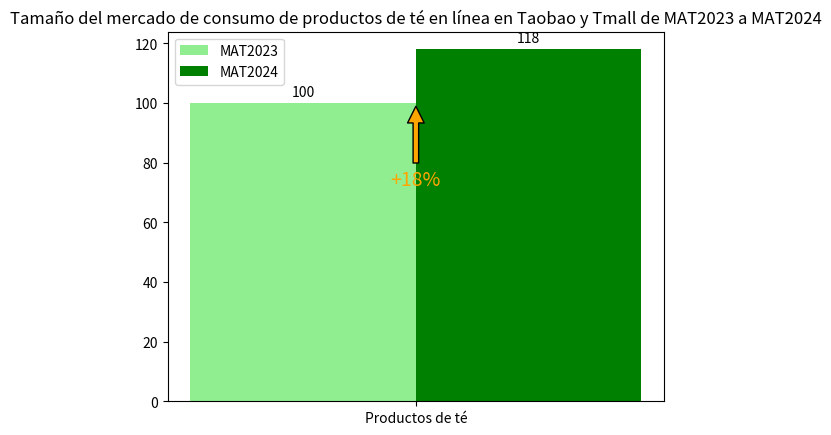

Recreate this plot in Python.
import matplotlib.pyplot as plt
import numpy as np

# Datos
categorias = ['Productos de té']
mat2023 = [100]  # Datos hipotéticos de MAT2023, se pueden reemplazar con valores reales
mat2024 = [118]  # Datos hipotéticos de MAT2024 basados en +18%, se pueden reemplazar con valores reales
tasa_de_crecimiento = 18  # Tasa de crecimiento

x = np.arange(len(categorias))  # Posiciones del eje x del gráfico de barras
ancho = 0.35  # Ancho del gráfico de barras

fig, ax = plt.subplots()
rects1 = ax.bar(x - ancho/2, mat2023, ancho, label='MAT2023', color='lightgreen')
rects2 = ax.bar(x + ancho/2, mat2024, ancho, label='MAT2024', color='green')

# Agregar flecha y texto de la tasa de crecimiento
flecha_x = x[0]
flecha_y = max(mat2023 + mat2024) * 0.6  # Posición de la flecha, se puede ajustar
ax.annotate(f'+{tasa_de_crecimiento}%', xy=(flecha_x, mat2023[0]), xytext=(flecha_x, flecha_y),
            arrowprops=dict(facecolor='orange', shrink=0.05),
            ha='center', va='bottom', fontsize=14, color='orange')

# Función para agregar etiquetas de valor
def agregar_etiquetas(rects):
    for rect in rects:
        altura = rect.get_height()
        ax.annotate(f'{altura}',
                    xy=(rect.get_x() + rect.get_width() / 2, altura),
                    xytext=(0, 3),  # Desplazamiento vertical de 3 puntos
                    textcoords="offset points",
                    ha='center', va='bottom')

# Agregar etiquetas de valor a ambas barras
agregar_etiquetas(rects1)
agregar_etiquetas(rects2)

# Establecer etiquetas del eje, etc.
ax.set_xticks(x)
ax.set_xticklabels(categorias)
ax.legend()

plt.title('Tamaño del mercado de consumo de productos de té en línea en Taobao y Tmall de MAT2023 a MAT2024')
plt.show()
